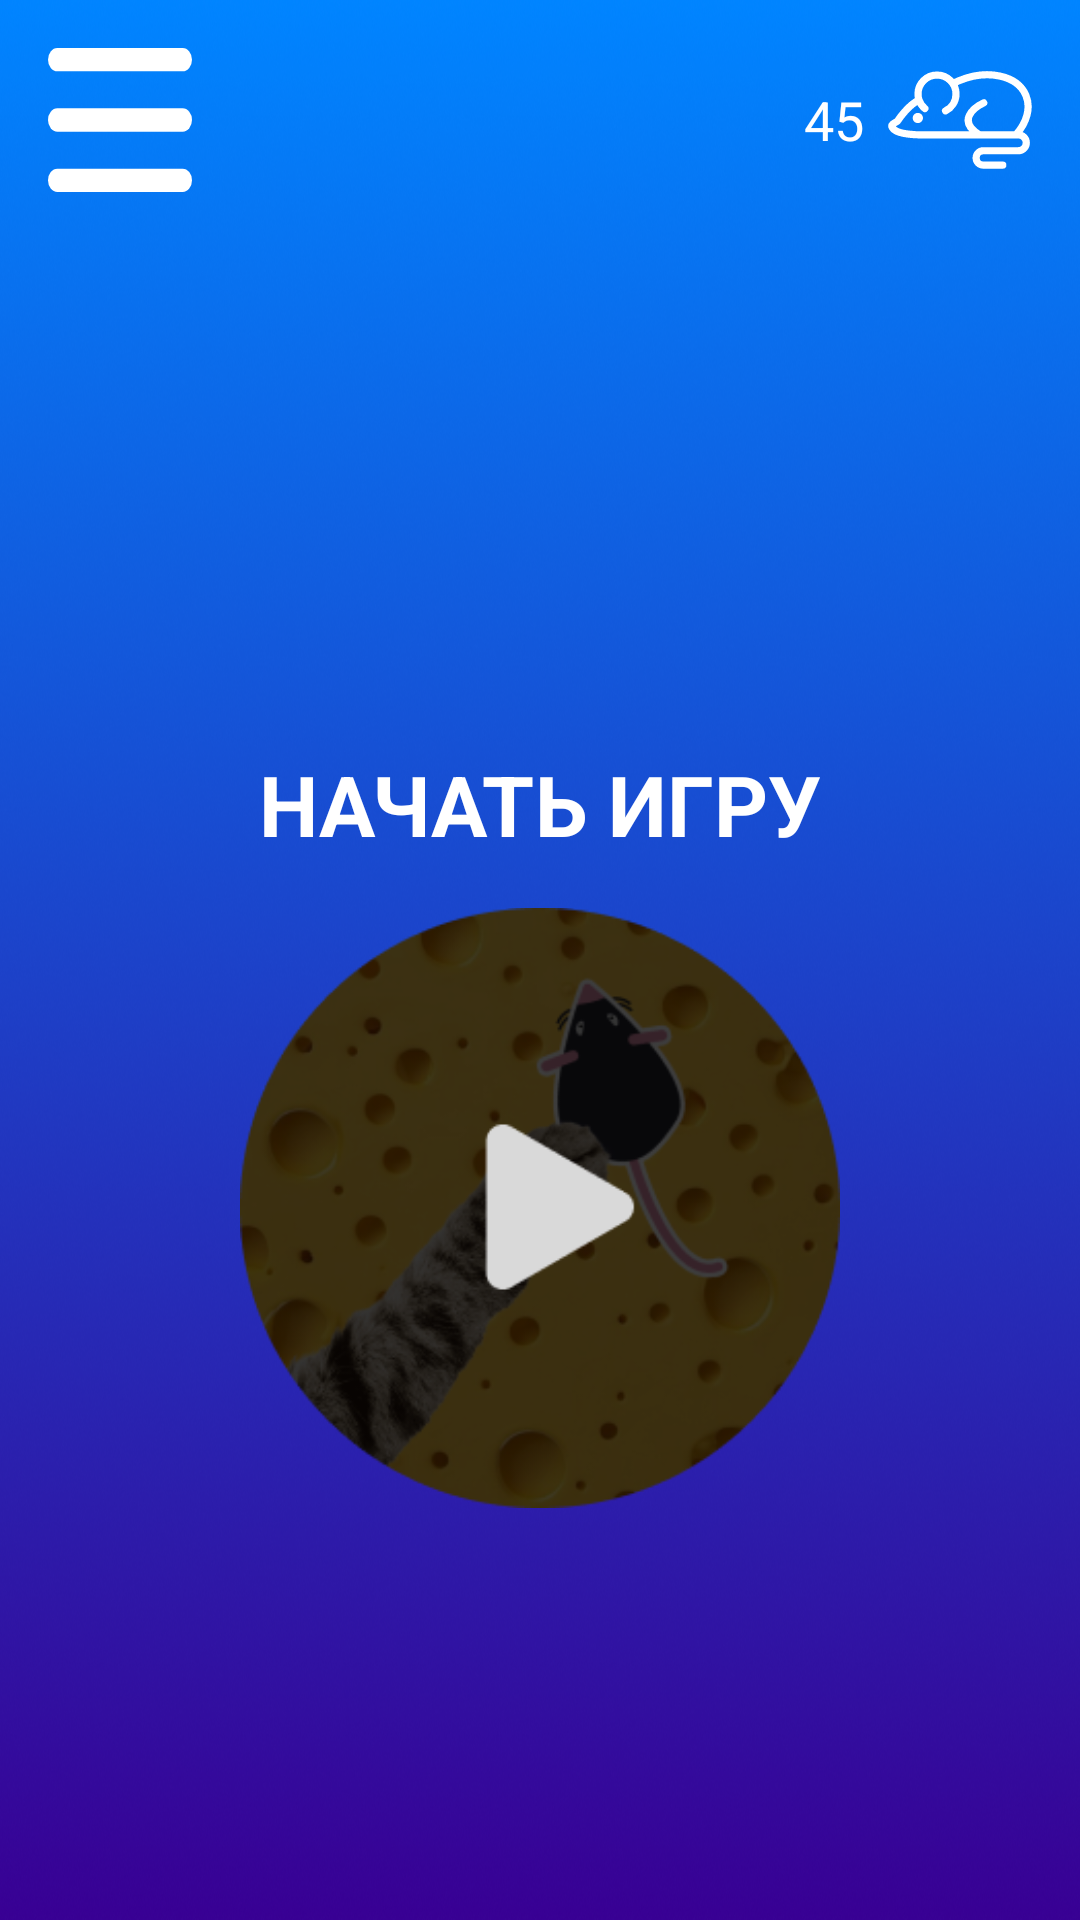

Layout XML and referenced resources for this Android screen:
<!-- AndroidManifest.xml: application theme Theme.CatsMinesGame -->
<!-- res/layout/fragment_start.xml -->
<?xml version="1.0" encoding="utf-8"?>
<androidx.drawerlayout.widget.DrawerLayout xmlns:android="http://schemas.android.com/apk/res/android"
    xmlns:app="http://schemas.android.com/apk/res-auto"
    xmlns:tools="http://schemas.android.com/tools"
    android:layout_width="match_parent"
    android:layout_height="match_parent"
    tools:context=".screens.start.StartFragment"
    android:background="@drawable/background"
    android:id="@+id/drawer_layout">

    <LinearLayout
        android:layout_width="match_parent"
        android:layout_height="match_parent"
        android:orientation="vertical"
        android:gravity="fill">

        <LinearLayout
            android:layout_width="match_parent"
            android:layout_height="wrap_content"
            android:orientation="horizontal"
            android:padding="16dp"
            android:gravity="center">

            <ImageButton
                android:id="@+id/menu_button"
                android:layout_width="48dp"
                android:layout_height="48dp"
                android:background="?attr/selectableItemBackgroundBorderless"
                android:scaleType="fitXY"
                android:src="@drawable/ic_menu"/>

            <View
                android:layout_width="0dp"
                android:layout_weight="1"
                android:layout_height="match_parent" />

            <TextView
                android:id="@+id/mouse_count"
                android:layout_width="wrap_content"
                android:layout_height="wrap_content"
                android:text="@string/totalMouseCountValue"
                android:textSize="18sp"
                android:padding="8dp"
                android:textColor="@color/white"/>

            <ImageView
                android:id="@+id/mouse_icon"
                android:layout_width="48dp"
                android:layout_height="48dp"
                android:src="@drawable/ic_mouse" />
        </LinearLayout>

        <LinearLayout
            android:layout_width="match_parent"
            android:layout_height="0dp"
            android:layout_weight="1"
            android:orientation="vertical"
            android:gravity="center">

            <TextView
                android:layout_width="wrap_content"
                android:layout_height="wrap_content"
                android:text="@string/startGame"
                android:textSize="28sp"
                android:textStyle="bold"
                android:layout_marginTop="32dp"
                android:layout_gravity="center"
                android:textColor="@color/white"/>

            <ImageButton
                android:id="@+id/play_button"
                android:layout_width="200dp"
                android:layout_height="200dp"
                android:layout_gravity="center"
                android:layout_marginTop="16dp"
                android:background="@drawable/bgr_circular_button" />
        </LinearLayout>


    </LinearLayout>
    <com.google.android.material.navigation.NavigationView
        android:id="@+id/navigation_view"
        android:layout_width="wrap_content"
        android:layout_height="match_parent"
        android:layout_gravity="start"
        app:menu="@menu/drawer_menu" />
</androidx.drawerlayout.widget.DrawerLayout>
<!-- resources referenced by this layout -->
<resources>
  <!-- drawable background: png bitmap (drawable, 268839 bytes) -->
  <!-- drawable bgr_circular_button: png bitmap (drawable, 59266 bytes) -->
  <!-- drawable ic_menu (drawable) -->
  <vector xmlns:android="http://schemas.android.com/apk/res/android"
      android:width="506dp"
      android:height="408dp"
      android:viewportWidth="506"
      android:viewportHeight="408">
    <path
        android:pathData="M33,33L473,33"
        android:strokeWidth="66"
        android:fillColor="#FFFFFF"
        android:strokeColor="#FFFFFF"
        android:strokeLineCap="round"/>
    <path
        android:pathData="M33,375L473,375"
        android:strokeWidth="66"
        android:fillColor="#FFFFFF"
        android:strokeColor="#FFFFFF"
        android:strokeLineCap="round"/>
    <path
        android:pathData="M33,204L473,204"
        android:strokeWidth="66"
        android:fillColor="#FFFFFF"
        android:strokeColor="#FFFFFF"
        android:strokeLineCap="round"/>
  </vector>
  <!-- drawable ic_mouse (drawable) -->
  <vector xmlns:android="http://schemas.android.com/apk/res/android"
      android:width="379dp"
      android:height="259dp"
      android:viewportWidth="379"
      android:viewportHeight="259">
    <path
        android:pathData="M252,84.21C224,97.38 182.4,132.61 240,168.21M302,248.71H251C240.51,248.71 232,240.2 232,229.71C232,219.22 240.5,210.71 250.99,210.71H343C354.6,210.71 364,201.31 364,189.71C364,178.11 354.61,168.71 343.01,168.71H97C76,169.38 30.5,167.61 16.5,155.21C-1,139.71 22,137.21 25.5,131.71C29,126.21 54,89.71 81.5,76.71M151.5,105.37C167.81,97.14 179,80.23 179,60.71C179,33.1 156.61,10.71 129,10.71C101.38,10.71 79,33.1 79,60.71C79,66.31 79.92,71.69 81.61,76.71C84.6,85.55 89.98,93.28 97,99.13M171,33.13C177.03,29.87 181.41,27.97 186.88,25.68C261.93,-5.78 340.75,11.6 362.93,64.5C376.74,97.45 365.32,136.41 336.61,168.71"
        android:strokeWidth="19"
        android:strokeColor="#FFFFFF"
        android:strokeLineCap="round"/>
    <path
        android:pathData="M92,124.21C92,131.67 85.95,137.71 78.5,137.71C71.04,137.71 65,131.67 65,124.21C65,116.75 71.04,110.71 78.5,110.71C85.95,110.71 92,116.75 92,124.21Z"
        android:fillColor="#FFFFFF"/>
  </vector>
  <string name="startGame">НАЧАТЬ ИГРУ</string>
  <string name="totalMouseCountValue">45</string>
  <style name="Theme.CatsMinesGame" parent="Base.Theme.CatsMinesGame" />
  <style name="Base.Theme.CatsMinesGame" parent="Theme.Material3.DayNight.NoActionBar">
          
          
          <item name="android:windowFullscreen">true</item>
      </style>
  <!-- not gathered from this repository: default colours our renderer supplied (Android Studio template values) -->
  <color name="white">#FFFFFFFF</color>
</resources>
